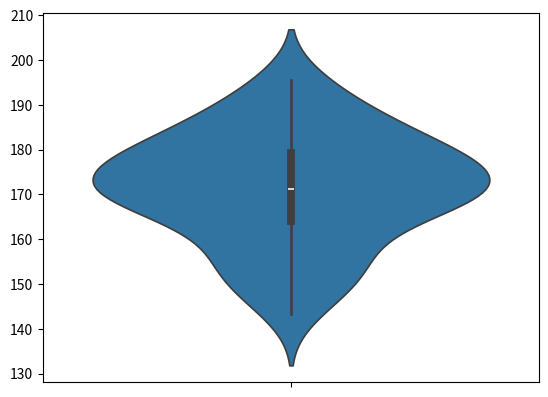

This figure's Python source:
import numpy as np
import seaborn
import matplotlib
arr = np.random.normal(loc=175,scale=15,size=50)
seaborn.violinplot(arr)
